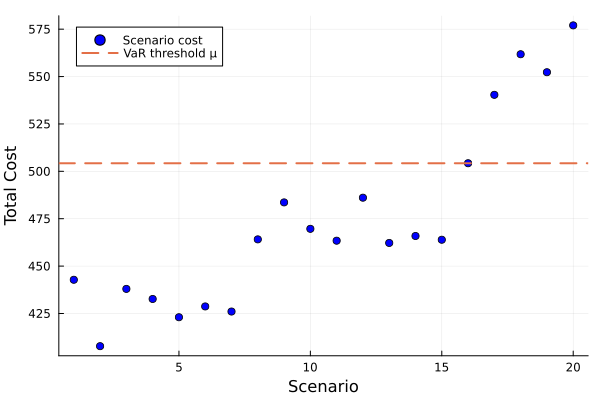

The table this chart was drawn from, first rows:
id, scenario, probability, solution, total_cost
1, 1, 0.05, , 442.8
2, 2, 0.05, , 407.8
3, 3, 0.05, , 438
4, 4, 0.05, , 432.7
5, 5, 0.05, , 423
6, 6, 0.05, , 428.7
7, 7, 0.05, , 426
8, 8, 0.05, , 464.1
9, 9, 0.05, , 483.6
10, 10, 0.05, , 469.7
11, 11, 0.05, , 463.4
12, 12, 0.05, , 486.1
13, 13, 0.05, , 462.2
14, 14, 0.05, , 465.9
15, 15, 0.05, , 463.9
16, 16, 0.05, , 504.3
17, 17, 0.05, , 540.4
18, 18, 0.05, , 561.8
19, 19, 0.05, , 552.3
20, 20, 0.05, , 577
